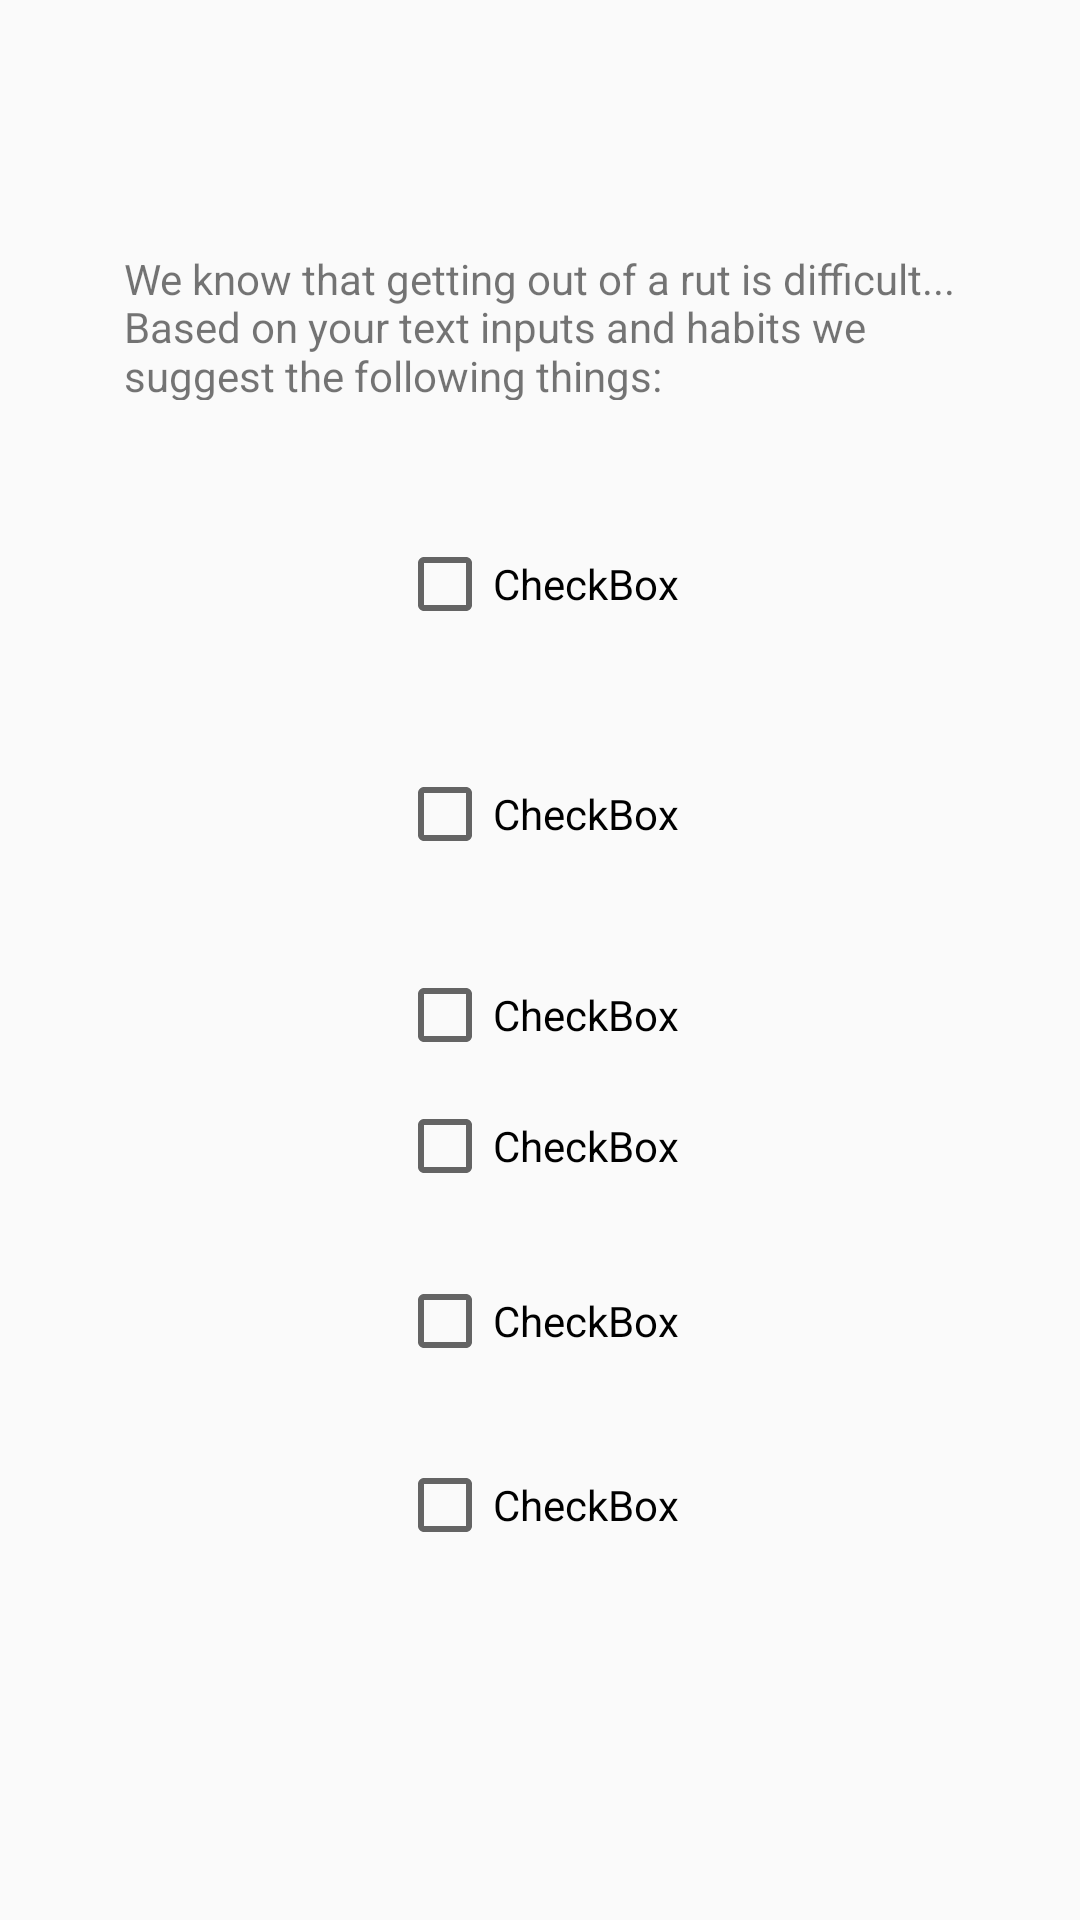

Reconstruct the res/layout file that produces this screen, plus the resources it refers to.
<!-- AndroidManifest.xml: application theme AppTheme -->
<!-- res/layout/gettingoutofarut.xml -->
<?xml version="1.0" encoding="utf-8"?>
<androidx.constraintlayout.widget.ConstraintLayout xmlns:android="http://schemas.android.com/apk/res/android"
    xmlns:app="http://schemas.android.com/apk/res-auto"
    xmlns:tools="http://schemas.android.com/tools"
    android:layout_width="match_parent"
    android:layout_height="match_parent">


    <ImageView
        android:id="@+id/imageView2"
        android:layout_width="365dp"
        android:layout_height="619dp"
        app:layout_constraintBottom_toBottomOf="parent"
        app:layout_constraintEnd_toEndOf="parent"
        app:layout_constraintHorizontal_bias="0.652"
        app:layout_constraintStart_toStartOf="parent"
        app:layout_constraintTop_toTopOf="parent"
        app:srcCompat="@drawable/rectangle" />

    <TextView
        android:id="@+id/textView2"
        android:layout_width="285dp"
        android:layout_height="34dp"
        android:text="Based on your text inputs and habits we suggest the following things:"
        app:layout_constraintBottom_toBottomOf="parent"
        app:layout_constraintStart_toStartOf="@+id/textView"
        app:layout_constraintTop_toTopOf="parent"
        app:layout_constraintVertical_bias="0.164" />

    <TextView
        android:id="@+id/textView"
        android:layout_width="wrap_content"
        android:layout_height="wrap_content"
        android:text="We know that getting out of a rut is difficult..."
        app:layout_constraintBottom_toBottomOf="parent"
        app:layout_constraintEnd_toEndOf="parent"
        app:layout_constraintStart_toStartOf="parent"
        app:layout_constraintTop_toTopOf="parent"
        app:layout_constraintVertical_bias="0.134" />

    <CheckBox
        android:id="@+id/checkBox5"
        android:layout_width="wrap_content"
        android:layout_height="wrap_content"
        android:text="CheckBox"
        app:layout_constraintBottom_toBottomOf="parent"
        app:layout_constraintEnd_toEndOf="parent"
        app:layout_constraintHorizontal_bias="0.498"
        app:layout_constraintStart_toStartOf="parent"
        app:layout_constraintTop_toTopOf="parent"
        app:layout_constraintVertical_bias="0.698" />

    <CheckBox
        android:id="@+id/checkBox7"
        android:layout_width="wrap_content"
        android:layout_height="wrap_content"
        android:text="CheckBox"
        app:layout_constraintBottom_toBottomOf="parent"
        app:layout_constraintEnd_toEndOf="parent"
        app:layout_constraintHorizontal_bias="0.498"
        app:layout_constraintStart_toStartOf="parent"
        app:layout_constraintTop_toTopOf="parent"
        app:layout_constraintVertical_bias="0.799" />

    <CheckBox
        android:id="@+id/checkBox8"
        android:layout_width="wrap_content"
        android:layout_height="wrap_content"
        android:text="CheckBox"
        app:layout_constraintBottom_toBottomOf="parent"
        app:layout_constraintEnd_toEndOf="parent"
        app:layout_constraintHorizontal_bias="0.498"
        app:layout_constraintStart_toStartOf="parent"
        app:layout_constraintTop_toTopOf="parent"
        app:layout_constraintVertical_bias="0.602" />

    <CheckBox
        android:id="@+id/checkBox9"
        android:layout_width="wrap_content"
        android:layout_height="wrap_content"
        android:text="CheckBox"
        app:layout_constraintBottom_toBottomOf="parent"
        app:layout_constraintEnd_toEndOf="parent"
        app:layout_constraintHorizontal_bias="0.498"
        app:layout_constraintStart_toStartOf="parent"
        app:layout_constraintTop_toTopOf="parent"
        app:layout_constraintVertical_bias="0.53" />

    <CheckBox
        android:id="@+id/checkBox12"
        android:layout_width="wrap_content"
        android:layout_height="wrap_content"
        android:text="CheckBox"
        app:layout_constraintBottom_toBottomOf="parent"
        app:layout_constraintEnd_toEndOf="parent"
        app:layout_constraintHorizontal_bias="0.498"
        app:layout_constraintStart_toStartOf="parent"
        app:layout_constraintTop_toTopOf="parent"
        app:layout_constraintVertical_bias="0.294" />

    <CheckBox
        android:id="@+id/checkBox11"
        android:layout_width="wrap_content"
        android:layout_height="wrap_content"
        android:text="CheckBox"
        app:layout_constraintBottom_toBottomOf="parent"
        app:layout_constraintEnd_toEndOf="parent"
        app:layout_constraintHorizontal_bias="0.498"
        app:layout_constraintStart_toStartOf="parent"
        app:layout_constraintTop_toTopOf="parent"
        app:layout_constraintVertical_bias="0.42" />

</androidx.constraintlayout.widget.ConstraintLayout>
<!-- resources referenced by this layout -->
<resources>
  <!-- drawable rectangle (drawable) -->
  <?xml version="1.0" encoding="utf-8"?>
  <shape xmlns:android="http://schemas.android.com/apk/res/android" android:shape="rectangle">
      <size
          android:width="100dp"
          android:height="200dp"/>
      <solid android:color="@color/cardview_dark_background"/>
  </shape>
  <style name="AppTheme" parent="Theme.AppCompat.Light.DarkActionBar">
          
          <item name="colorPrimary">@color/colorPrimary</item>
          <item name="colorPrimaryDark">@color/colorPrimaryDark</item>
          <item name="colorAccent">@color/colorAccent</item>
      </style>
  <!-- not gathered from this repository: default colours our renderer supplied (Android Studio template values) -->
  <color name="colorPrimary">#FF6200EE</color>
  <color name="colorPrimaryDark">#FF3700B3</color>
  <color name="colorAccent">#FF03DAC5</color>
</resources>
